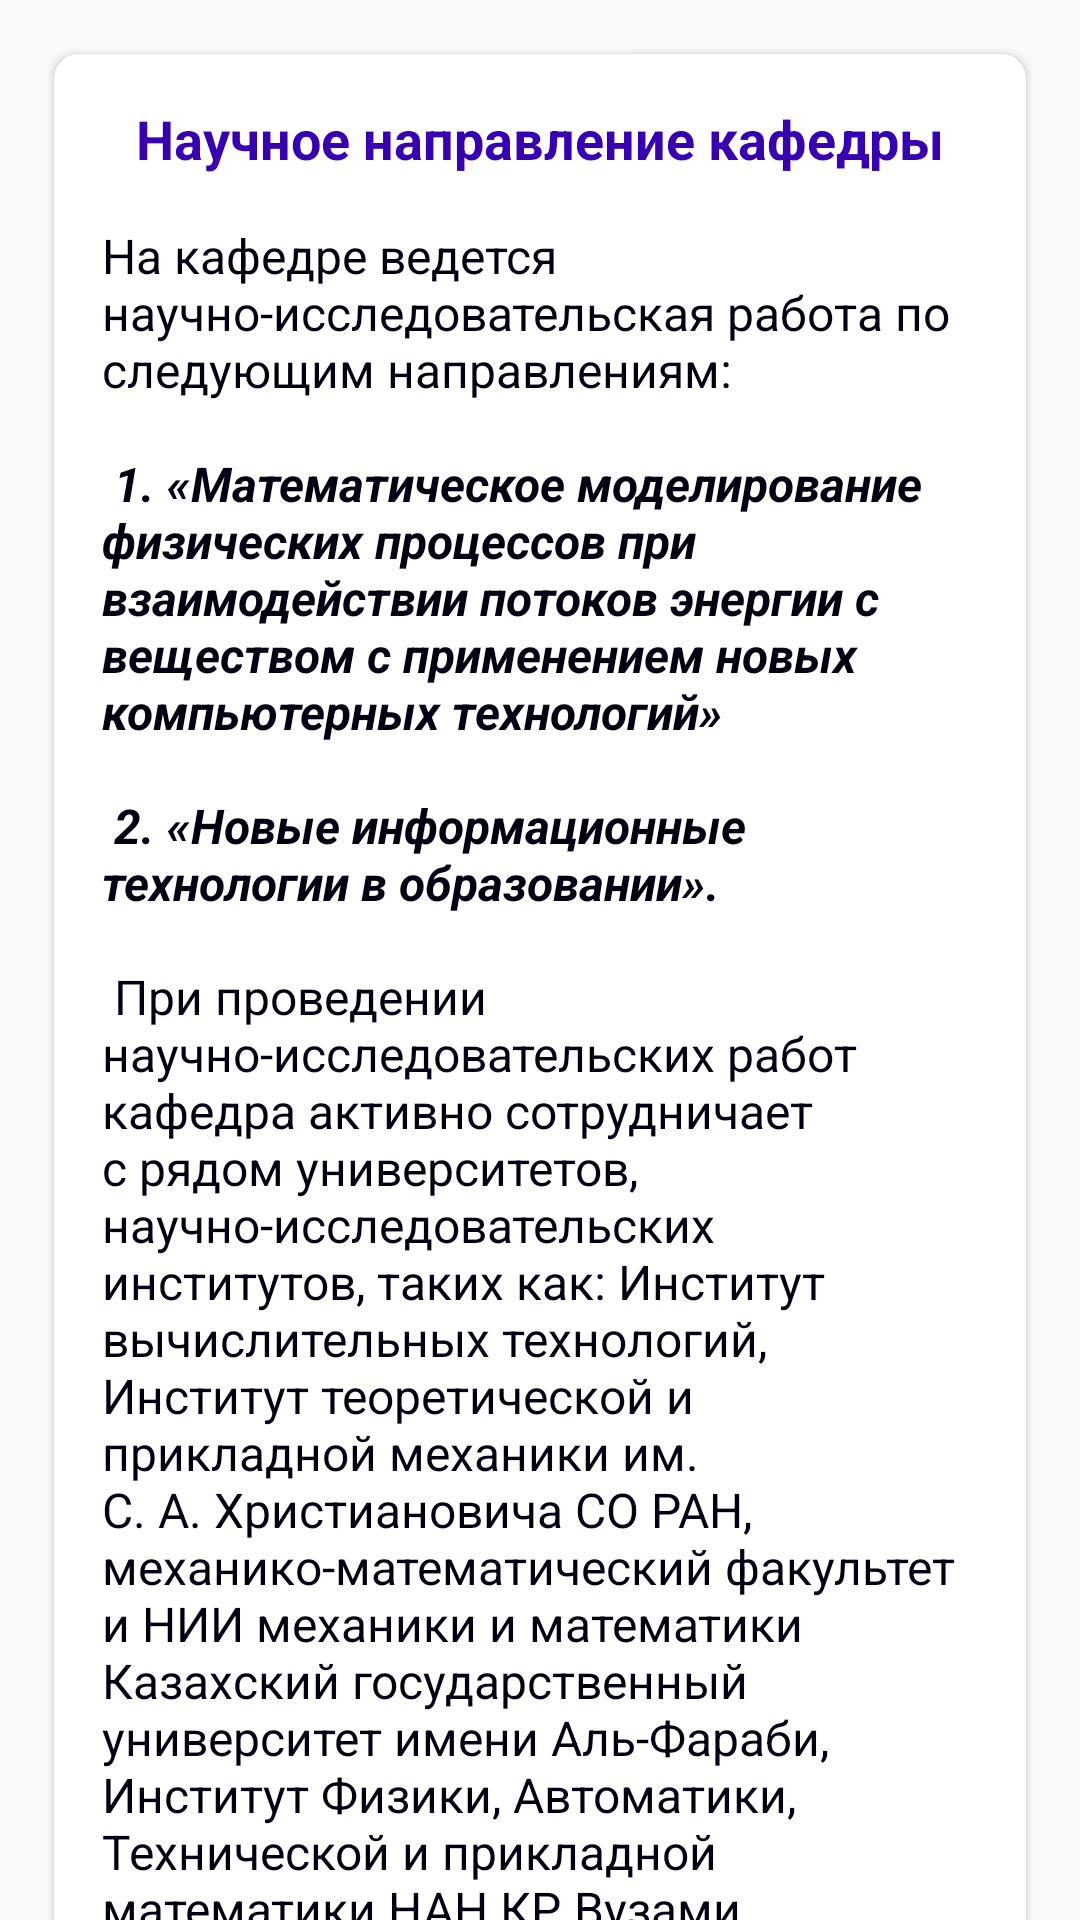

Android layout source for this screen:
<!-- AndroidManifest.xml: application theme AppTheme -->
<!-- res/layout/fragment_information_technology.xml -->
<?xml version="1.0" encoding="utf-8"?>
<androidx.core.widget.NestedScrollView xmlns:android="http://schemas.android.com/apk/res/android"
    xmlns:app="http://schemas.android.com/apk/res-auto"
    xmlns:tools="http://schemas.android.com/tools"
    android:layout_width="match_parent"
    android:layout_height="match_parent"
    tools:context=".ui.directions.InformationTechnologyFragment">

    <LinearLayout
        android:layout_width="match_parent"
        android:layout_height="wrap_content"
        android:layout_margin="16dp"
        android:orientation="vertical">

        <androidx.cardview.widget.CardView
            android:layout_width="match_parent"
            android:layout_height="wrap_content"
            android:layout_margin="2dp"
            android:layout_marginTop="5dp"
            app:cardCornerRadius="8dp">

            <LinearLayout
                android:layout_width="match_parent"
                android:layout_height="wrap_content"
                android:orientation="vertical">

                <androidx.cardview.widget.CardView
                    android:layout_width="match_parent"
                    android:layout_height="wrap_content"
                    app:cardCornerRadius="8dp">

                    <LinearLayout
                        android:layout_width="match_parent"
                        android:layout_height="wrap_content"
                        android:orientation="vertical">

                        <ImageView
                            android:id="@+id/information_technologies"
                            android:layout_width="match_parent"
                            android:layout_height="wrap_content" />
                    </LinearLayout>
                </androidx.cardview.widget.CardView>

                <LinearLayout
                    android:layout_width="match_parent"
                    android:layout_height="wrap_content"
                    android:orientation="vertical"
                    android:padding="16dp">

                    <TextView
                        android:layout_width="match_parent"
                        android:layout_height="wrap_content"
                        android:gravity="center"
                        android:text="Научное направление кафедры"
                        android:textColor="#3700B3"
                        android:textSize="18dp"
                        android:textStyle="bold" />

                    <TextView
                        android:layout_width="match_parent"
                        android:layout_height="wrap_content"
                        android:layout_marginTop="16dp"
                        android:text="@string/direction_text8"
                        android:textColor="#001"
                        android:textSize="16dp" />

                    <TextView
                        android:layout_width="match_parent"
                        android:layout_height="wrap_content"
                        android:layout_marginTop="16dp"
                        android:autoLink="web"
                        android:text="@string/direction_text9"
                        android:textColor="#001"
                        android:textSize="16dp" />
                </LinearLayout>
            </LinearLayout>
        </androidx.cardview.widget.CardView>
    </LinearLayout>
</androidx.core.widget.NestedScrollView>
<!-- resources referenced by this layout -->
<resources>
  <string name="direction_text8"> На кафедре ведется научно-исследовательская работа по следующим направлениям:
  <b><i> \n \n 1. «Математическое моделирование физических процессов при взаимодействии
      потоков энергии с веществом с применением новых компьютерных технологий»</i></b>
          <b><i> \n \n 2. «Новые информационные технологии в образовании».</i></b>
  \n \n При проведении научно-исследовательских работ кафедра активно сотрудничает с
  рядом университетов, научно-исследовательских институтов, таких как: Институт
  вычислительных технологий, Институт теоретической и прикладной механики им. С. А.
  Христиановича СО РАН, механико-математический факультет и НИИ механики и
  математики Казахский государственный университет имени Аль-Фараби, Институт
  Физики, Автоматики, Технической и прикладной математики НАН КР, Вузами
  Республики.</string>
  <string name="direction_text9"><P> Сотрудники</P> кафедры являются членами программного комитета периодической
  Международной конференции «Информационные технологии и математическое
  моделирование в науке, технике и образовании», редакционной коллегии журнала
  «Вычислительные технологии» Института вычислительных технологий Сибирского
  отделения РАН http://www.ict.nsc.ru/jct/editorial_board и Вестника «Математика, механика,
  информатика» Казахского Национального Университета им.Аль-Фараби и являются
  членами диссертационного совета -14.01.04. «Теплофизика и теоретическая теплотехника»
  в Институте физико-технических проблем и материаловедения НАН КР по защите
  докторских и кандидатских диссертаций http://naskr.kg/ru/2019/06/30/dissertacionnyesovety/, что является важным инструментом учебного процесса по подготовке и поддержке
  студентов при написании научных статьей и участие в научных конференциях молодых
  ученных (НИРС), а также стимулом для продолжения научно –исследовательской работы
  в магистратуре. </string>
  <style name="AppTheme" parent="Theme.AppCompat.Light.NoActionBar">
          
          <item name="colorPrimary">@color/colorPrimary</item>
          <item name="colorPrimaryDark">@color/colorPrimaryDark</item>
          <item name="colorAccent">@color/colorAccent</item>
          <item name="toolbarStyle">@style/CustomToolBarStyle</item>
          <item name="actionBarTheme">@style/MyApp.ActionBarTheme</item>
  
          <item name="android:statusBarColor" tools:ignore="NewApi">@color/colorDarkGrey</item>
          <item name="android:windowLightStatusBar" tools:ignore="NewApi">true</item>
      </style>
  <color name="colorPrimary">#060683</color>
  <color name="colorPrimaryDark">#3700B3</color>
  <color name="colorAccent">#3700B3</color>
  <style name="CustomToolBarStyle" parent="@style/Widget.AppCompat.Toolbar">
          <item name="titleTextColor">@color/colorLavender</item>
      </style>
  <style name="MyApp.ActionBarTheme" parent="@style/ThemeOverlay.AppCompat.ActionBar">
          
          <item name="colorControlNormal">@color/colorLavender</item>
      </style>
  <color name="colorDarkGrey">#5E5EA8</color>
  <color name="colorLavender">#E6E6FA</color>
</resources>
